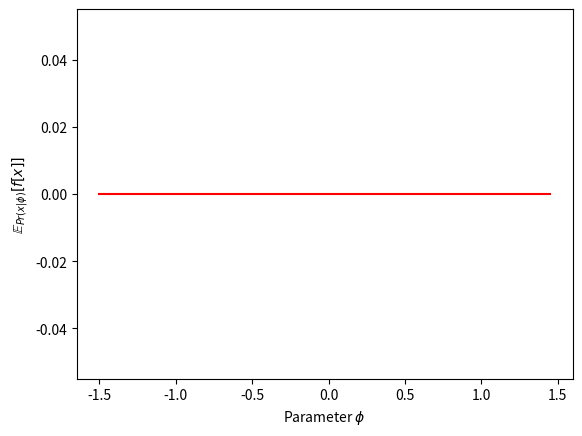
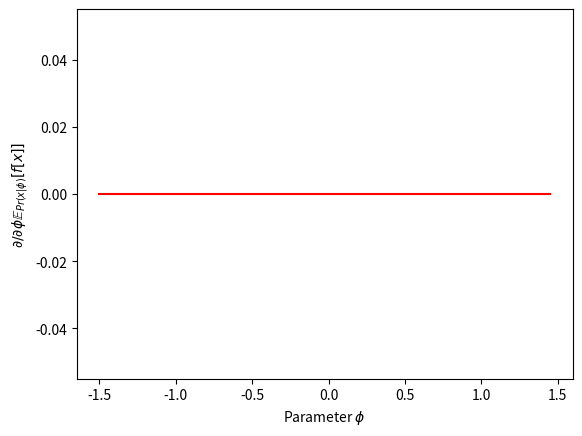
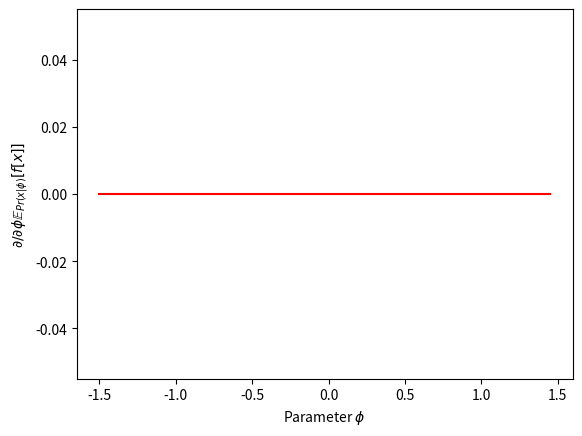

The matplotlib source for these figures, in order:
import numpy as np
import matplotlib.pyplot as plt

# Let's approximate this expectation for a particular value of phi
def compute_expectation(phi, n_samples):
    # TODO complete this function
    # 1. Compute the mean of the normal distribution, mu
    # 2. Compute the standard deviation of the normal distribution, sigma
    # 3. Draw n_samples samples using np.random.normal(mu, sigma, size=(n_samples, 1))
    # 4. Compute f[x] for each of these samples
    # 4. Approximate the expectation by taking the average of the values of f[x]
    # Replace this line
    expected_f_given_phi = 0

    return expected_f_given_phi

# Set the seed so the random numbers are all the same
np.random.seed(0)

# Compute the expectation for two values of phi
phi1 = 0.5
n_samples = 10000000
expected_f_given_phi1 = compute_expectation(phi1, n_samples)
print("Your value: ", expected_f_given_phi1, ", True value:  2.7650801613563116")

phi2 = -0.1
n_samples = 10000000
expected_f_given_phi2 = compute_expectation(phi2, n_samples)
print("Your value: ", expected_f_given_phi2, ", True value:  0.8176793102849222")

phi_vals = np.arange(-1.5, 1.5, 0.05)
expected_vals = np.zeros_like(phi_vals)
n_samples = 1000000
for i in range(len(phi_vals)):
    expected_vals[i] = compute_expectation(phi_vals[i], n_samples)

fig, ax = plt.subplots()
ax.plot(phi_vals, expected_vals, "r-")
ax.set_xlabel(r"Parameter $\phi$")
ax.set_ylabel(r"$\mathbb{E}_{Pr(x|\phi)}[f[x]]$")
plt.show()

def compute_df_dx_star(x_star):
    # TODO Compute this derivative (function defined at the top)
    # Replace this line:
    deriv = 0

    return deriv


def compute_dx_star_dphi(epsilon_star, phi):
    # TODO Compute this derivative
    # Replace this line:
    deriv = 0

    return deriv


def compute_derivative_of_expectation(phi, n_samples):
    # Generate the random values of epsilon
    epsilon_star = np.random.normal(size=(n_samples, 1))
    # TODO -- write
    # 1. Compute dx*/dphi using the function defined above
    # 2. Compute x*
    # 3. Compute df/dx* using the function you wrote above
    # 4. Compute df/dphi = df/x* * dx*dphi
    # 5. Average the samples of df/dphi to get the expectation.
    # Replace this line:
    df_dphi = 0

    return df_dphi

# Set the seed so the random numbers are all the same
np.random.seed(0)

# Compute the expectation for two values of phi
phi1 = 0.5
n_samples = 10000000

deriv = compute_derivative_of_expectation(phi1, n_samples)
print("Your value: ", deriv, ", True value:  5.726338035051403")

phi_vals = np.arange(-1.5, 1.5, 0.05)
deriv_vals = np.zeros_like(phi_vals)
n_samples = 1000000
for i in range(len(phi_vals)):
    deriv_vals[i] = compute_derivative_of_expectation(phi_vals[i], n_samples)

fig, ax = plt.subplots()
ax.plot(phi_vals, deriv_vals, "r-")
ax.set_xlabel(r"Parameter $\phi$")
ax.set_ylabel(r"$\partial/\partial\phi\mathbb{E}_{Pr(x|\phi)}[f[x]]$")
plt.show()

def d_log_pr_x_given_phi(x, phi):
    # TODO -- fill in this function
    # Compute the derivative of log[Pr(x|phi)]
    # Replace this line:
    deriv = 0

    return deriv


def compute_derivative_of_expectation_score_function(phi, n_samples):
    # TODO -- Compute this function
    # 1. Calculate mu from phi
    # 2. Calculate sigma from phi
    # 3. Generate n_sample random samples of x using np.random.normal
    # 4. Calculate f[x] for all of the samples
    # 5. Multiply f[x] by d_log_pr_x_given_phi
    # 6. Take the average of the samples
    # Replace this line:
    deriv = 0

    return deriv

# Set the seed so the random numbers are all the same
np.random.seed(0)

# Compute the expectation for two values of phi
phi1 = 0.5
n_samples = 100000000

deriv = compute_derivative_of_expectation_score_function(phi1, n_samples)
print("Your value: ", deriv, ", True value:  5.724609927313369")

phi_vals = np.arange(-1.5, 1.5, 0.05)
deriv_vals = np.zeros_like(phi_vals)
n_samples = 1000000
for i in range(len(phi_vals)):
    deriv_vals[i] = compute_derivative_of_expectation_score_function(
        phi_vals[i], n_samples
    )

fig, ax = plt.subplots()
ax.plot(phi_vals, deriv_vals, "r-")
ax.set_xlabel(r"Parameter $\phi$")
ax.set_ylabel(r"$\partial/\partial\phi\mathbb{E}_{Pr(x|\phi)}[f[x]]$")
plt.show()

n_estimate = 100
n_sample = 1000
phi = 0.3
reparam_estimates = np.zeros((n_estimate, 1))
score_function_estimates = np.zeros((n_estimate, 1))
for i in range(n_estimate):
    reparam_estimates[i] = compute_derivative_of_expectation(phi, n_samples)
    score_function_estimates[i] = compute_derivative_of_expectation_score_function(
        phi, n_samples
    )

print("Variance of reparameterization estimator", np.var(reparam_estimates))
print("Variance of score function estimator", np.var(score_function_estimates))